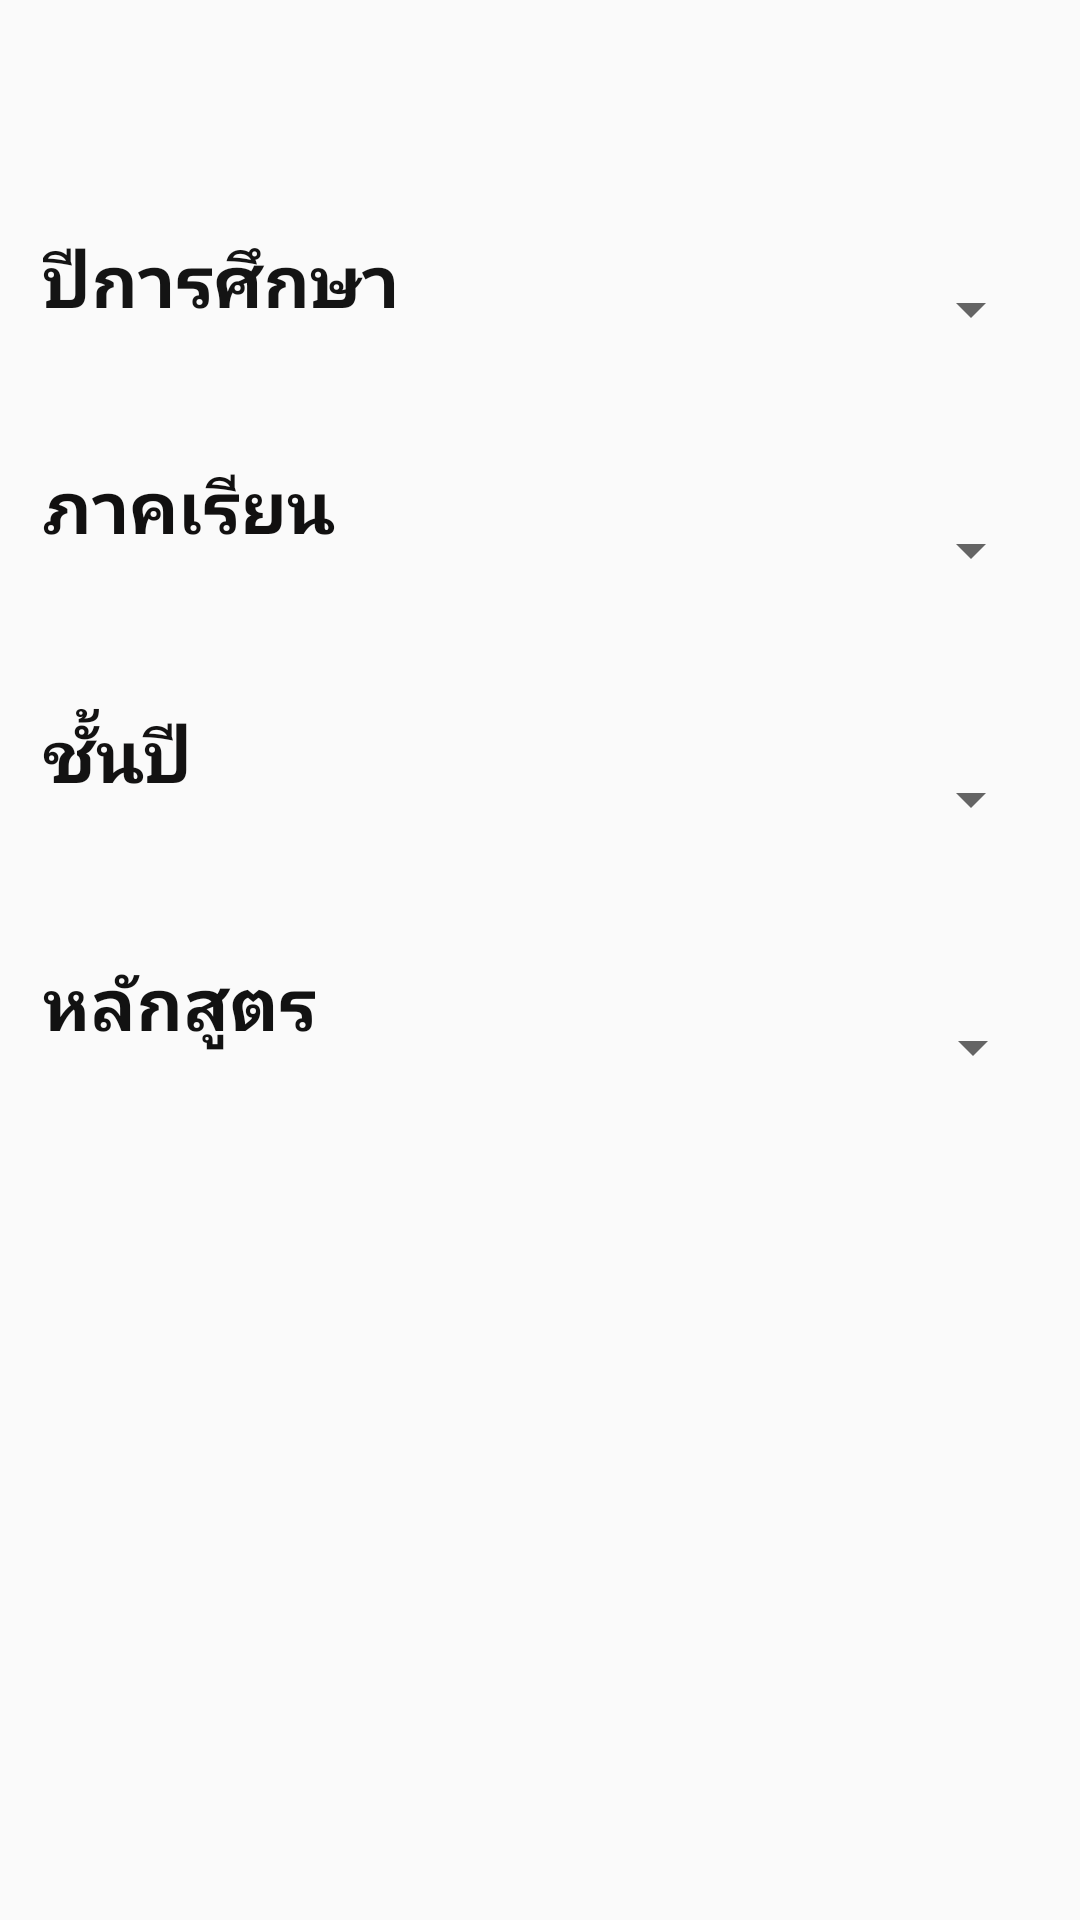

The Android layout XML behind this screen, and the referenced resources:
<!-- AndroidManifest.xml: application theme AppTheme -->
<!-- res/layout/activity_filter_report_student.xml -->
<?xml version="1.0" encoding="utf-8"?>
<android.support.constraint.ConstraintLayout
        xmlns:android="http://schemas.android.com/apk/res/android"
        xmlns:tools="http://schemas.android.com/tools"
        xmlns:app="http://schemas.android.com/apk/res-auto"
        android:layout_width="match_parent"
        android:layout_height="match_parent"
        tools:context=".Filter_report_student">

    <TextView
            android:text="ปีการศึกษา"
            android:layout_width="141dp"
            android:layout_height="62dp"
            android:id="@+id/textyear"
            app:layout_constraintEnd_toEndOf="parent"
            app:layout_constraintBottom_toBottomOf="parent"
            android:layout_marginStart="8dp"
            app:layout_constraintStart_toStartOf="parent"
            android:layout_marginTop="8dp"
            app:layout_constraintTop_toTopOf="parent"
            app:layout_constraintHorizontal_bias="0.03"
            app:layout_constraintVertical_bias="0.121"
            android:textAlignment="viewStart"
            android:textSize="24dp"
            android:textColor="#FA0F0F0F"
            android:textStyle="bold"/>
    <TextView
            android:text="ภาคเรียน"
            android:layout_width="141dp"
            android:layout_height="62dp"
            android:id="@+id/textterm"
            app:layout_constraintEnd_toEndOf="parent"
            android:layout_marginBottom="8dp"
            app:layout_constraintBottom_toBottomOf="parent"
            android:layout_marginTop="8dp"
            app:layout_constraintTop_toTopOf="parent"
            app:layout_constraintStart_toStartOf="parent"
            android:layout_marginStart="8dp"
            app:layout_constraintHorizontal_bias="0.03"
            app:layout_constraintVertical_bias="0.257"
            android:textAlignment="viewStart"
            android:textSize="24dp" android:textColor="#FC0E0D0D"
            android:textStyle="bold"/>
    <TextView
            android:text="ชั้นปี"
            android:layout_width="141dp"
            android:layout_height="62dp"
            android:id="@+id/textstudentyear"
            app:layout_constraintEnd_toEndOf="parent"
            android:layout_marginEnd="8dp"
            app:layout_constraintBottom_toBottomOf="parent"
            android:layout_marginTop="8dp"
            app:layout_constraintTop_toTopOf="parent"
            app:layout_constraintStart_toStartOf="parent"
            android:layout_marginStart="8dp"
            app:layout_constraintHorizontal_bias="0.031"
            app:layout_constraintVertical_bias="0.399"
            android:textAlignment="viewStart"
            android:textSize="24dp"
            android:textColor="#FA0E0D0D"
            android:textStyle="bold"/>
    <TextView
            android:text="หลักสูตร"
            android:layout_width="141dp"
            android:layout_height="62dp"
            android:id="@+id/textcurri"
            app:layout_constraintEnd_toEndOf="parent"
            android:layout_marginEnd="8dp"
            app:layout_constraintStart_toStartOf="parent"
            android:layout_marginStart="8dp"
            app:layout_constraintBottom_toBottomOf="parent"
            android:layout_marginTop="8dp"
            app:layout_constraintTop_toTopOf="parent"
            app:layout_constraintHorizontal_bias="0.031"
            app:layout_constraintVertical_bias="0.544"
            android:textAlignment="viewStart"
            android:textSize="24dp"
            android:textColor="#F70A0A0A"
            android:textStyle="bold"/>
    <Spinner
            android:layout_width="141dp"
            android:layout_height="52dp"
            android:id="@+id/spinner_year"
            app:layout_constraintStart_toEndOf="@+id/textyear"
            app:layout_constraintBottom_toBottomOf="@+id/textyear"
            app:layout_constraintTop_toTopOf="@+id/textyear"
            app:layout_constraintEnd_toEndOf="parent"
            android:layout_marginEnd="8dp"
            app:layout_constraintHorizontal_bias="0.923"
            app:layout_constraintVertical_bias="0.0"/>
    <Spinner
            android:layout_width="141dp"
            android:layout_height="62dp" android:id="@+id/spinner_term"
            app:layout_constraintTop_toTopOf="@+id/textterm"
            app:layout_constraintStart_toEndOf="@+id/textterm"
            app:layout_constraintVertical_bias="0.0"
            app:layout_constraintEnd_toEndOf="parent"
            android:layout_marginEnd="8dp"
            app:layout_constraintHorizontal_bias="0.923"
            app:layout_constraintBottom_toBottomOf="@+id/textterm"/>
    <Spinner
            android:layout_width="141dp"
            android:layout_height="62dp"
            android:id="@+id/spinner_studentyear"
            app:layout_constraintStart_toEndOf="@+id/textstudentyear"
            app:layout_constraintBottom_toBottomOf="@+id/textstudentyear"
            app:layout_constraintTop_toTopOf="@+id/textstudentyear"
            app:layout_constraintEnd_toEndOf="parent"
            android:layout_marginEnd="8dp"
            app:layout_constraintHorizontal_bias="0.923"
            app:layout_constraintVertical_bias="1.0"/>
    <Spinner
            android:layout_width="141dp"
            android:layout_height="62dp" android:id="@+id/spinner_curri"
            app:layout_constraintBottom_toBottomOf="@+id/textcurri"
            app:layout_constraintTop_toTopOf="@+id/textcurri"
            app:layout_constraintStart_toEndOf="@+id/textcurri"
            app:layout_constraintEnd_toEndOf="parent" android:layout_marginEnd="8dp"
            app:layout_constraintHorizontal_bias="0.923"
            app:layout_constraintVertical_bias="1.0"
            android:layout_marginStart="8dp"/>
</android.support.constraint.ConstraintLayout>
<!-- resources referenced by this layout -->
<resources>
  <style name="AppTheme" parent="Theme.AppCompat.Light.DarkActionBar">
          
          <item name="colorPrimary">@color/colorPrimary</item>
          <item name="colorPrimaryDark">@color/colorPrimaryDark</item>
          <item name="colorAccent">@color/colorAccent</item>
      </style>
  <color name="colorPrimary">#52B152</color>
  <color name="colorPrimaryDark">#131413</color>
  <color name="colorAccent">#D81B60</color>
</resources>
